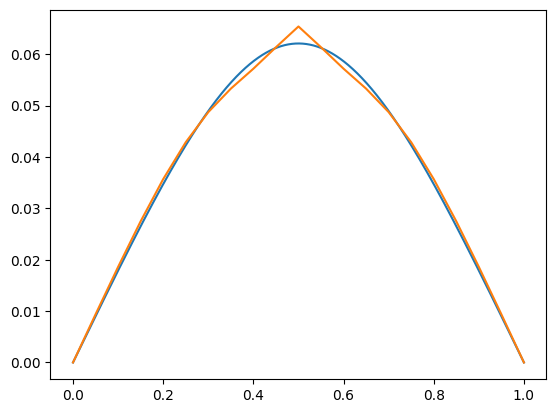

Values plotted in this chart, from the file beside it:
x, u
0, 2.11969e-17
0.05, 0.009374
0.1, 0.0186
0.15, 0.02748
0.2, 0.03569
0.25, 0.04286
0.3, 0.04872
0.35, 0.05329
0.4, 0.05717
0.45, 0.06135
0.5, 0.06539
0.55, 0.06135
0.6, 0.05717
0.65, 0.05329
0.7, 0.04872
0.75, 0.04286
0.8, 0.03569
0.85, 0.02748
0.9, 0.0186
0.95, 0.009374
1, 0
